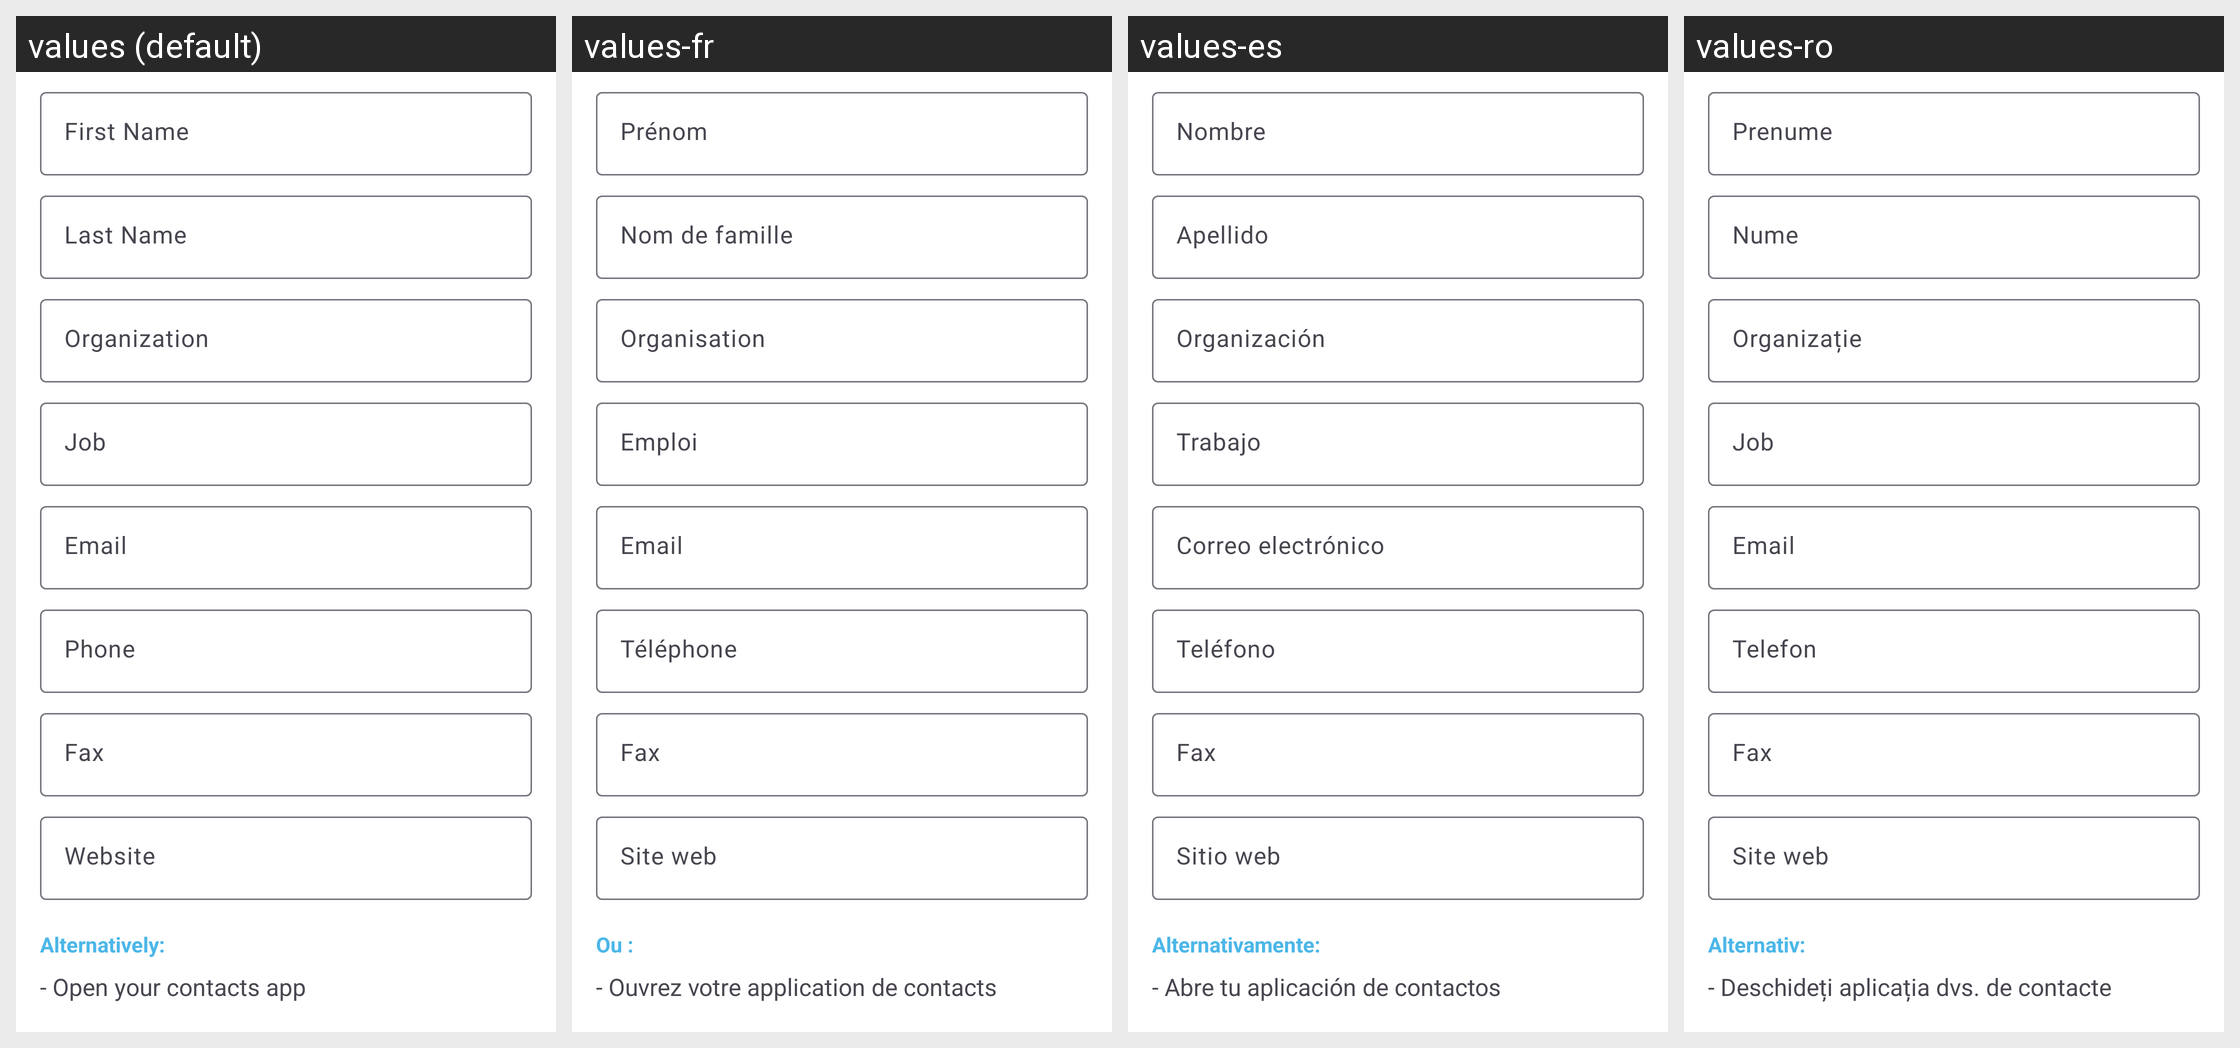

Strings drawn on this Android screen and how each of the app's shown locales translates them:
Android screen res/layout/fragment_create_qr_code_vcard.xml rendered under 4 locales, left to right: values (default), values-fr, values-es, values-ro. Device: Nexus 5 (rendered at 1080×1920; each locale shown at half size, 540×960, under a caption strip naming it); theme AppTheme.
Other locales in the repository, not shown: values-bg, values-de, values-hi, values-hu, values-in, values-it, values-ja, values-pl, values-ru, values-sv, values-tr, values-uk.
Strings drawn on this screen, with the default value and each locale's value (text and hints the layout hard-codes, and strings that could not be matched under every locale, appear in the picture but are not listed):

hint_first_name
  values: First Name
  values-fr: Prénom
  values-es: Nombre
  values-ro: Prenume

hint_last_name
  values: Last Name
  values-fr: Nom de famille
  values-es: Apellido
  values-ro: Nume

hint_organization
  values: Organization
  values-fr: Organisation
  values-es: Organización
  values-ro: Organizație

hint_job
  values: Job
  values-fr: Emploi
  values-es: Trabajo
  values-ro: Job

hint_email
  values: Email
  values-fr: Email
  values-es: Correo electrónico
  values-ro: Email

hint_phone
  values: Phone
  values-fr: Téléphone
  values-es: Teléfono
  values-ro: Telefon

hint_fax
  values: Fax
  values-fr: Fax
  values-es: Fax
  values-ro: Fax

hint_website
  values: Website
  values-fr: Site web
  values-es: Sitio web
  values-ro: Site web

alternatively
  values: Alternatively:
  values-fr: Ou :
  values-es: Alternativamente:
  values-ro: Alternativ:

summary_alternatively_contact
  values: - Open your contacts app
      - Open an existing contact or create a new one
      - Click "Share" from the menu
      - Select this app
  values-fr: - Ouvrez votre application de contacts
      - Ouvrez un contact existant ou créez-en un nouveau
      - Cliquez sur Partagerdans le menu
      - Sélectionnez cette application
  values-es: - Abre tu aplicación de contactos
      - Abre un contacto existente o crea uno nuevo
      - Haz clic en Compartiren el menú
      - Selecciona esta aplicación.
  values-ro: - Deschideți aplicația dvs. de contacte
      - Deschideți un contact existent sau creați unul nou
      - Faceți clic pe "Partajează" din meniu
      - Selectați această aplicație
